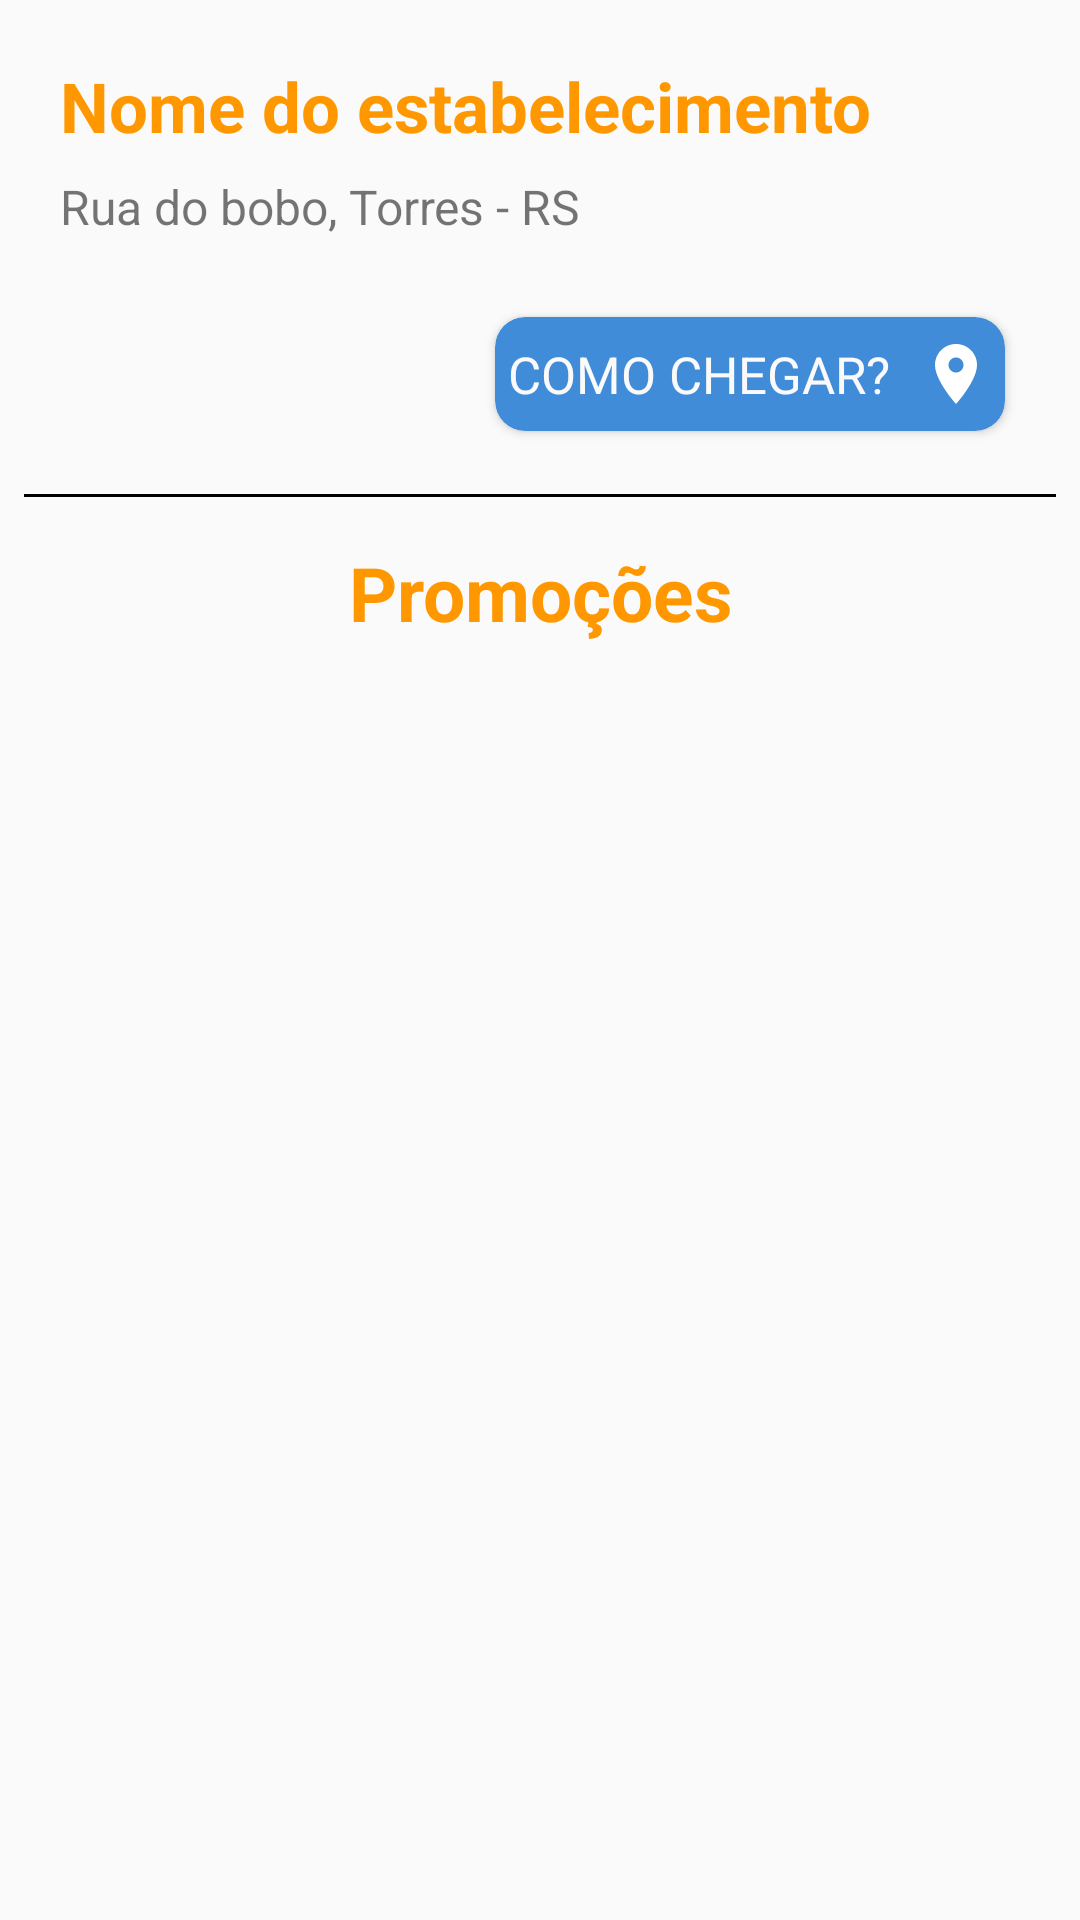

Here is an Android app screen rendered from its layout file. Give the layout XML and the strings, colors and styles it references.
<!-- AndroidManifest.xml: application theme AppTheme -->
<!-- res/layout/activity_estabelecimento.xml -->
<?xml version="1.0" encoding="utf-8"?>

<android.support.constraint.ConstraintLayout xmlns:android="http://schemas.android.com/apk/res/android"
    xmlns:app="http://schemas.android.com/apk/res-auto"
    xmlns:tools="http://schemas.android.com/tools"
    android:layout_width="match_parent"
    android:layout_height="match_parent">

    <TextView
        android:id="@+id/txtNomeEstab"
        android:layout_width="wrap_content"
        android:layout_height="28dp"
        android:layout_marginStart="20dp"
        android:layout_marginTop="20dp"
        android:text="Nome do estabelecimento"
        android:textColor="@color/colorPrimary"
        android:textSize="23sp"
        android:textStyle="bold"
        app:layout_constraintStart_toStartOf="parent"
        app:layout_constraintTop_toTopOf="parent" />

    <TextView
        android:id="@+id/txtEnderecoEstab"
        android:layout_width="0dp"
        android:layout_height="wrap_content"
        android:layout_marginEnd="20dp"
        android:layout_marginStart="20dp"
        android:layout_marginTop="10dp"
        android:text="Rua do bobo, Torres - RS"
        android:textSize="16sp"
        app:layout_constraintEnd_toEndOf="parent"
        app:layout_constraintStart_toStartOf="parent"
        app:layout_constraintTop_toBottomOf="@+id/txtNomeEstab" />

    <android.support.v7.widget.CardView
        android:id="@+id/btnComoChegar"
        android:layout_width="180dp"
        android:layout_height="50dp"
        android:layout_centerHorizontal="true"
        android:layout_marginEnd="20dp"
        android:layout_marginTop="20dp"
        android:clickable="true"
        android:elevation="5dp"
        android:foreground="?attr/selectableItemBackground"
        android:innerRadius="0dp"
        android:shape="ring"
        android:thicknessRatio="1.9"
        app:cardBackgroundColor="#418cd8"
        app:cardCornerRadius="10dp"
        app:cardUseCompatPadding="true"
        app:layout_constraintEnd_toEndOf="parent"
        app:layout_constraintTop_toBottomOf="@+id/txtEnderecoEstab">

        <RelativeLayout
            android:layout_width="wrap_content"
            android:layout_height="wrap_content"
            android:layout_gravity="center">

            <TextView
                android:id="@+id/lbl_createEvent2"
                android:layout_width="wrap_content"
                android:layout_height="wrap_content"
                android:layout_centerVertical="true"
                android:text="Como chegar?"
                android:textAllCaps="true"
                android:textColor="@color/colorFont"
                android:textSize="17dp" />

            <ImageView
                android:id="@+id/img_create_event_icon2"
                android:layout_width="wrap_content"
                android:layout_height="wrap_content"
                android:layout_marginLeft="10dp"
                android:layout_toRightOf="@+id/lbl_createEvent2"
                app:srcCompat="@drawable/ic_baseline_location_on_24px" />

        </RelativeLayout>

    </android.support.v7.widget.CardView>

    <View
        android:id="@+id/view3"
        android:layout_width="0dp"
        android:layout_height="1dp"
        android:layout_marginEnd="8dp"
        android:layout_marginStart="8dp"
        android:layout_marginTop="15dp"
        android:background="#000"
        android:focusable="false"
        app:layout_constraintEnd_toEndOf="parent"
        app:layout_constraintStart_toStartOf="parent"
        app:layout_constraintTop_toBottomOf="@+id/btnComoChegar" />

    <TextView
        android:id="@+id/textView5"
        android:layout_width="wrap_content"
        android:layout_height="wrap_content"
        android:layout_marginEnd="8dp"
        android:layout_marginStart="8dp"
        android:layout_marginTop="15dp"
        android:text="Promoções"
        android:textAlignment="center"
        android:textColor="@color/colorPrimary"
        android:textSize="25sp"
        android:textStyle="bold"
        app:layout_constraintEnd_toEndOf="parent"
        app:layout_constraintStart_toStartOf="parent"
        app:layout_constraintTop_toBottomOf="@+id/view3" />

    <LinearLayout
        android:layout_width="match_parent"
        android:layout_height="370dp"
        android:layout_marginTop="10dp"
        app:layout_constraintEnd_toEndOf="parent"
        app:layout_constraintHorizontal_bias="0.0"
        app:layout_constraintStart_toStartOf="parent"
        app:layout_constraintTop_toBottomOf="@+id/textView5">

        <android.support.v7.widget.RecyclerView
            android:id="@+id/recycleViewPromocoes"
            android:layout_width="match_parent"
            android:layout_height="match_parent"
            android:scrollbars="horizontal" />
    </LinearLayout>

</android.support.constraint.ConstraintLayout>
<!-- resources referenced by this layout -->
<resources>
  <color name="colorFont">#fafafa</color>
  <color name="colorPrimary">#ff9800</color>
  <!-- drawable ic_baseline_location_on_24px (drawable) -->
  <vector xmlns:android="http://schemas.android.com/apk/res/android"
      android:width="24dp"
      android:height="24dp"
      android:viewportWidth="24"
      android:viewportHeight="24">
    <path
        android:fillColor="#FFF"
        android:pathData="M12,2C8.13,2 5,5.13 5,9c0,5.25 7,13 7,13s7,-7.75 7,-13c0,-3.87 -3.13,-7 -7,-7zM12,11.5c-1.38,0 -2.5,-1.12 -2.5,-2.5s1.12,-2.5 2.5,-2.5 2.5,1.12 2.5,2.5 -1.12,2.5 -2.5,2.5z"/>
  </vector>
  <style name="AppTheme" parent="Theme.AppCompat.Light.DarkActionBar">
          
          <item name="colorPrimary">@color/colorPrimary</item>
          <item name="colorPrimaryDark">@color/colorPrimaryDark</item>
          <item name="colorAccent">@color/colorAccent</item>
          <item name="colorControlNormal">@color/colorPrimary</item>
          <item name="colorControlActivated">@color/colorPrimary</item>
      </style>
  <color name="colorPrimaryDark">#c66900</color>
  <color name="colorAccent">#ff9800</color>
</resources>
